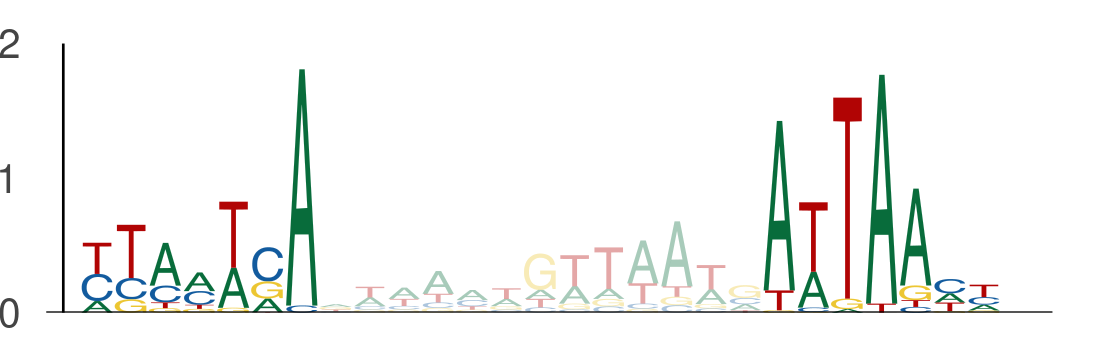

The file beside this chart, header and first rows:
seq_index, start_position, end_position, is_reversed_complement
2287, 65, 72, 0
2287, 85, 92, 0
5974, 65, 72, 0
5974, 85, 92, 0
184, 79, 86, 0
184, 99, 106, 0
1049, 71, 78, 0
1049, 91, 98, 0
2085, 111, 118, 0
2085, 131, 138, 0
1603, 79, 86, 0
1603, 99, 106, 0
4050, 65, 72, 0
4050, 85, 92, 0
5850, 79, 86, 0
5850, 99, 106, 0
1044, 71, 78, 0
1044, 91, 98, 0
216, 65, 72, 0
216, 85, 92, 0
3876, 71, 78, 0
3876, 91, 98, 0
1474, 46, 53, 0
1474, 66, 73, 0
5320, 65, 72, 0
5320, 85, 92, 0
2181, 79, 86, 0
2181, 99, 106, 0
5157, 65, 72, 0
5157, 85, 92, 0
4514, 65, 72, 0
4514, 85, 92, 0
4657, 79, 86, 0
4657, 99, 106, 0
1713, 53, 60, 0
1713, 73, 80, 0
486, 79, 86, 0
486, 99, 106, 0
5224, 65, 72, 0
5224, 85, 92, 0
5224, 61, 68, 0
5224, 81, 88, 0
3191, 71, 78, 0
3191, 91, 98, 0
2018, 71, 78, 0
2018, 91, 98, 0
2128, 65, 72, 0
2128, 85, 92, 0
5006, 65, 72, 0
5006, 85, 92, 0
4605, 65, 72, 0
4605, 85, 92, 0
3116, 19, 26, 0
3116, 39, 46, 0
4002, 113, 120, 0
4002, 133, 140, 0
4002, 65, 72, 0
4002, 85, 92, 0
2089, 71, 78, 0
2089, 91, 98, 0
... 888 more rows
